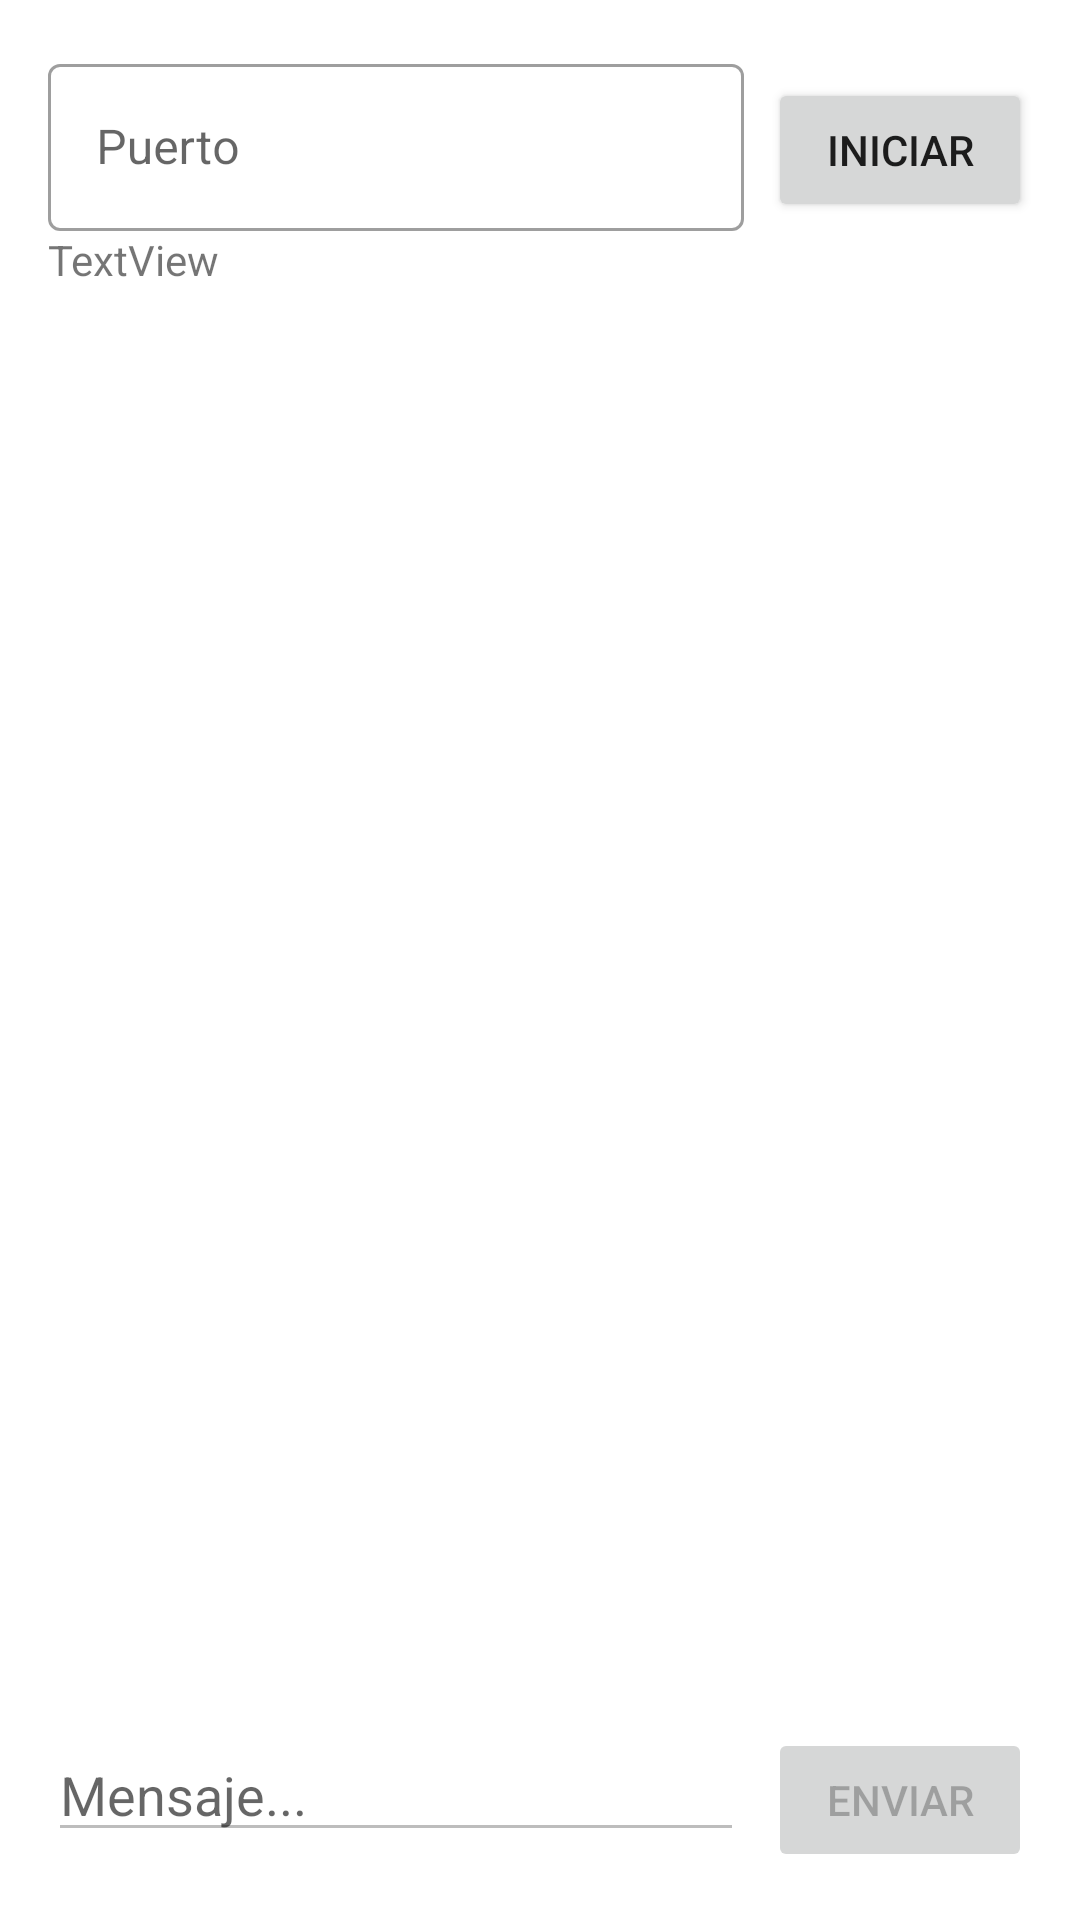

The Android layout XML behind this screen, and the referenced resources:
<!-- AndroidManifest.xml: application theme Theme.Tarea_ClienteServidor -->
<!-- res/layout/activity_server.xml -->
<?xml version="1.0" encoding="utf-8"?>
<LinearLayout xmlns:android="http://schemas.android.com/apk/res/android"
    android:orientation="vertical"
    android:layout_width="match_parent"
    android:layout_height="match_parent"
    android:padding="16sp">
    <LinearLayout
        android:layout_width="match_parent"
        android:layout_height="wrap_content"
        android:orientation="horizontal">
        <com.google.android.material.textfield.TextInputLayout
            android:layout_width="0dp"
            android:layout_height="wrap_content"
            android:layout_weight="1"
            android:hint="Puerto"
            style="@style/Widget.MaterialComponents.TextInputLayout.OutlinedBox">

            <com.google.android.material.textfield.TextInputEditText
                android:id="@+id/et_port"
                android:layout_width="match_parent"
                android:inputType="number"
                android:layout_height="wrap_content"
                />

        </com.google.android.material.textfield.TextInputLayout>
        <Button
            android:id="@+id/btn_startServer"
            android:layout_marginStart="8sp"
            android:layout_width="wrap_content"
            android:layout_height="wrap_content"
            android:text="Iniciar"/>
    </LinearLayout>

    <ScrollView
        android:layout_weight="1"
        android:id="@+id/sv_chatServer"
        android:layout_width="match_parent"
        android:layout_height="0dp">

        <TextView
            android:id="@+id/tv_chatServer"
            android:layout_width="match_parent"
            android:layout_height="wrap_content"
            android:text="TextView" />
    </ScrollView>
    <LinearLayout
        android:layout_width="match_parent"
        android:layout_height="wrap_content"
        android:orientation="horizontal">
    <EditText
        android:id="@+id/et_msgServer"
        android:enabled="false"
        android:layout_width="0dp"
        android:inputType="textMultiLine"
        android:layout_weight="1"
        android:layout_height="wrap_content"
        android:hint="Mensaje..."/>
        <Button
            android:enabled="false"
            android:id="@+id/btn_msgServer"
            android:layout_marginStart="8sp"
            android:layout_width="wrap_content"
            android:layout_height="wrap_content"
            android:text="Enviar"/>
    </LinearLayout>
</LinearLayout>
<!-- resources referenced by this layout -->
<resources>
  <style name="Theme.Tarea_ClienteServidor" parent="Theme.MaterialComponents.DayNight.DarkActionBar">
          
          <item name="colorPrimary">@color/purple_500</item>
          <item name="colorPrimaryVariant">@color/purple_700</item>
          <item name="colorOnPrimary">@color/white</item>
          
          <item name="colorSecondary">@color/teal_200</item>
          <item name="colorSecondaryVariant">@color/teal_700</item>
          <item name="colorOnSecondary">@color/black</item>
          
          <item name="android:statusBarColor" tools:targetApi="l">?attr/colorPrimaryVariant</item>
          
      </style>
  <!-- not gathered from this repository: default colours our renderer supplied (Android Studio template values) -->
  <color name="purple_500">#FF6200EE</color>
  <color name="purple_700">#FF3700B3</color>
  <color name="teal_200">#FF03DAC5</color>
  <color name="teal_700">#FF018786</color>
  <color name="black">#FF000000</color>
  <color name="white">#FFFFFFFF</color>
</resources>
